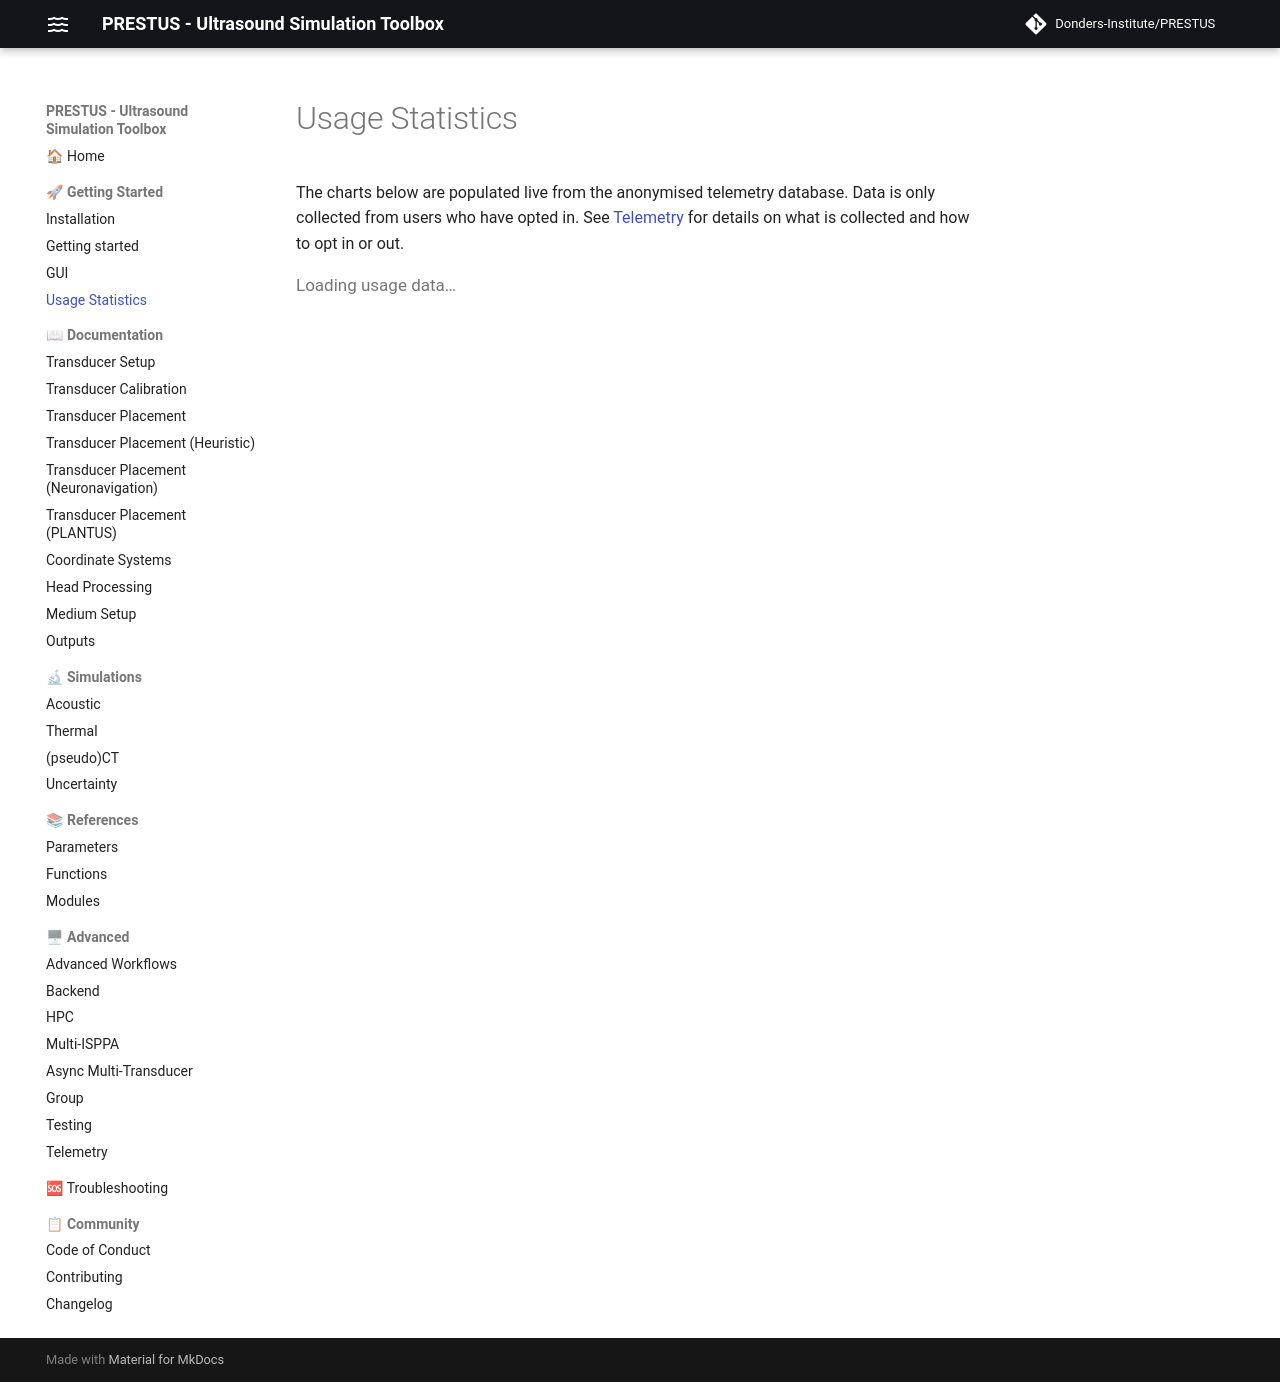

repository: Donders-Institute/PRESTUS · page: main/doc_usage-statistics/index.html · generator: mkdocs

# Usage Statistics

The charts below are populated live from the anonymised telemetry database. Data is only collected from users who have opted in. See [Telemetry](doc_telemetry.md) for details on what is collected and how to opt in or out.

<style>
.telem-stats { display:grid; grid-template-columns:repeat(auto-fit,minmax(140px,1fr)); gap:.75rem; margin:1.2rem 0; }
.telem-stat  { background:var(--md-code-bg-color,#f5f5f5); border-radius:8px; padding:1rem; text-align:center; }
.telem-stat .tv { font-size:1.8rem; font-weight:700; line-height:1.1; }
.telem-stat .tl { font-size:.72rem; color:var(--md-default-fg-color--light,#666); text-transform:uppercase; letter-spacing:.04em; margin-top:.2rem; }
.telem-charts { display:grid; grid-template-columns:repeat(auto-fit,minmax(340px,1fr)); gap:1rem; margin:1rem 0; }
.telem-chart  { background:var(--md-code-bg-color,#f5f5f5); border-radius:8px; padding:1rem; }
.telem-chart h4 { font-size:.75rem; font-weight:600; text-transform:uppercase; letter-spacing:.04em; color:var(--md-default-fg-color--light,#666); margin:0 0 .75rem; }
.telem-chart canvas { max-height:200px; }
#telem-error { display:none; color:#c0392b; font-size:.85rem; padding:.5rem 0; }
#telem-loading { color:var(--md-default-fg-color--light,#666); font-size:.85rem; }
</style>

<div id="telem-loading">Loading usage data…</div>
<div id="telem-error"></div>

<div class="telem-stats" id="telem-stats" style="display:none"></div>

<div class="telem-charts" id="telem-charts" style="display:none">
  <div class="telem-chart" style="grid-column:1/-1"><h4>Completed simulations per month</h4><canvas id="tc-timeline"></canvas></div>
  <div class="telem-chart"><h4>Execution platform</h4><canvas id="tc-platform"></canvas></div>
  <div class="telem-chart"><h4>Execution backend</h4><canvas id="tc-codetype"></canvas></div>
  <div class="telem-chart"><h4>Simulation medium</h4><canvas id="tc-medium"></canvas></div>
  <div class="telem-chart"><h4>Mean run duration by medium</h4><canvas id="tc-duration"></canvas></div>
  <div class="telem-chart"><h4>Success rate by medium</h4><canvas id="tc-success-rate"></canvas></div>
</div>

<script>
(function () {
  const URL = 'https://lruelxwhkjibezkgipme.supabase.co';
  const KEY = 'sb_publishable_p18tafIOjIJuGwXb4szLSg_84vF3FL2';
  const PAL = ['#6366f1','#22d3ee','#f59e0b','#10b981','#f43f5e','#a855f7','#14b8a6','#fb923c','#84cc16','#e879f9'];

  // Maps known git hashes (7-char) to { tag, n } from `git describe --tags --long`.
  // Format shown: "tag - n - hash". Add new entries when hashes appear in telemetry.
  const HASH_INFO = {
    '9eb180b': { tag: 'v0.1.0', n: 0   },
    '2d7c014': { tag: 'v0.2.0', n: 0   },
    '05146df': { tag: 'v0.2.1', n: 0   },
    'd3886f7': { tag: 'v0.3.0', n: 0   },
    '24debe5': { tag: 'v0.4.0', n: 0   },
    '2f56459': { tag: 'v0.4.1', n: 0   },
    'a907aa3': { tag: 'v0.4.2', n: 0   },
    'bc67583': { tag: 'v0.5.0', n: 0   },
    'b7cce9f': { tag: 'v0.5.0', n: 389 },
    'a9305dc': { tag: 'v0.6.0', n: 0   },
    '75badde': { tag: 'v0.6.0', n: 15  },
    'ad10be4': { tag: 'v0.6.0', n: 16  },
  };

  function resolveVersion(row) {
    const hash = (row.prestus_hash || '').slice(0, 7);
    const ver  = row.prestus_ver  || '';
    if (hash && HASH_INFO[hash]) {
      const { tag, n } = HASH_INFO[hash];
      return `${tag} - ${n} - ${hash}`;
    }
    // Recent runs: prestus_ver is a tag but hash not yet in lookup table
    if (ver.startsWith('v')) {
      return hash ? `${ver} - ? - ${hash}` : ver;
    }
    // Older runs: prestus_ver was a bare hash
    const h = (hash || ver || '').slice(0, 7);
    return h || 'unknown';
  }

  function classifyMedium(row) {
    const med = row.medium || 'unknown';
    if (med === 'layered' && row.pct_enabled) return 'layered + pCT';
    return med;
  }

  function fg()   { return getComputedStyle(document.body).getPropertyValue('--md-default-fg-color')         || '#333'; }
  function fgL()  { return getComputedStyle(document.body).getPropertyValue('--md-default-fg-color--light')  || '#999'; }
  function gridC(){ return getComputedStyle(document.body).getPropertyValue('--md-default-fg-color--lightest')|| '#e0e0e0'; }

  function countBy(arr, fn) {
    return arr.reduce((a, r) => { const v = fn(r); a[v] = (a[v]||0)+1; return a; }, {});
  }

  function doughnutChart(id, labels, data) {
    new Chart(document.getElementById(id), {
      type: 'doughnut',
      data: { labels, datasets: [{ data, backgroundColor: PAL.slice(0, labels.length), borderWidth: 2 }] },
      options: { plugins: { legend: { position: 'right', labels: { color: fg(), boxWidth: 12, font: { size: 11 } } } }, cutout: '60%' }
    });
  }

  async function init() {
    const client = supabase.createClient(URL, KEY);

    const { data, error } = await client
      .from('events')
      .select('received_at,event,status,duration_s,uuid,sim_platform,code_type,medium,pct_enabled,prestus_ver,prestus_hash')
      .in('event', ['run_end', 'run_error'])
      .order('received_at', { ascending: false })
      .limit(5000);

    document.getElementById('telem-loading').style.display = 'none';

    if (error) {
      const el = document.getElementById('telem-error');
      el.textContent = 'Could not load telemetry data: ' + error.message;
      el.style.display = 'block';
      return;
    }

    // ── Stat cards ─────────────────────────────────────────────────
    const total     = data.length;
    const layeredRuns = data.filter(r => classifyMedium(r).startsWith('layered'));
    const layeredSucc = layeredRuns.filter(r => r.status === 'success');
    const successPct  = layeredRuns.length ? Math.round(layeredSucc.length / layeredRuns.length * 100) + '%' : '—';
    const users     = new Set(data.map(r => r.uuid).filter(Boolean)).size;
    const versions  = new Set(data.map(resolveVersion).filter(v => v !== 'unknown')).size;

    const statsEl = document.getElementById('telem-stats');
    statsEl.style.display = 'grid';
    [
      ['Completed runs', total],
      ['Success rate (layered)', successPct],
      ['Versions',       versions],
      ['Unique users',   users],
    ].forEach(([label, val]) => {
      statsEl.insertAdjacentHTML('beforeend',
        `<div class="telem-stat"><div class="tv">${val}</div><div class="tl">${label}</div></div>`);
    });

    document.getElementById('telem-charts').style.display = 'grid';

    // ── Simulations per month, stacked by resolved version tag ─────
    const allVersions = [...new Set(data.map(resolveVersion))].sort();
    const monthSet = new Set(data.map(r => r.received_at?.slice(0, 7)).filter(Boolean));
    const months   = [...monthSet].sort();

    const mvCount = {};
    data.forEach(r => {
      const key = r.received_at?.slice(0, 7) + '|' + resolveVersion(r);
      if (key) mvCount[key] = (mvCount[key] || 0) + 1;
    });

    new Chart(document.getElementById('tc-timeline'), {
      type: 'bar',
      data: {
        labels: months,
        datasets: allVersions.map((ver, i) => ({
          label: ver,
          data: months.map(m => mvCount[m + '|' + ver] || 0),
          backgroundColor: PAL[i % PAL.length],
          borderRadius: 2,
          borderSkipped: false,
        }))
      },
      options: {
        plugins: { legend: { position: 'right', labels: { color: fg(), boxWidth: 12, font: { size: 11 } } } },
        scales: {
          x: { stacked: true, ticks: { color: fgL(), maxRotation: 45, font: { size: 10 } }, grid: { display: false } },
          y: { stacked: true, ticks: { color: fgL() }, grid: { color: gridC() }, beginAtZero: true }
        }
      }
    });

    // ── Execution platform ─────────────────────────────────────────
    const pc = countBy(data, r => r.sim_platform ?? '(unknown)');
    doughnutChart('tc-platform', Object.keys(pc), Object.values(pc));

    // ── Execution backend (code_type) ──────────────────────────────
    const cc = countBy(data, r => r.code_type ?? '(unknown)');
    const ck = ['matlab_cpu','matlab_gpu','cpp_cpu','cpp_gpu'].filter(k => cc[k]);
    const unknownCC = Object.keys(cc).filter(k => !['matlab_cpu','matlab_gpu','cpp_cpu','cpp_gpu'].includes(k));
    doughnutChart('tc-codetype',
      [...ck, ...unknownCC],
      [...ck.map(k => cc[k]), ...unknownCC.map(k => cc[k])]
    );

    // ── Simulation medium (layered+pCT as its own category) ────────
    const mc = countBy(data, classifyMedium);
    doughnutChart('tc-medium', Object.keys(mc), Object.values(mc));

    // ── Mean run duration by medium (all completed runs) ─────────
    const durByMedium = {};
    data.filter(r => r.duration_s).forEach(r => {
      const med = classifyMedium(r);
      if (!durByMedium[med]) durByMedium[med] = [];
      durByMedium[med].push(r.duration_s / 60);
    });
    const durOrder  = ['water', 'phantom', 'layered', 'layered + pCT'];
    const durLabels = [...durOrder.filter(m => durByMedium[m]),
                       ...Object.keys(durByMedium).filter(m => !durOrder.includes(m))];
    const durMeans  = durLabels.map(m => {
      const vals = durByMedium[m];
      return +(vals.reduce((a, b) => a + b, 0) / vals.length).toFixed(1);
    });
    new Chart(document.getElementById('tc-duration'), {
      type: 'bar',
      data: {
        labels: durLabels,
        datasets: [{
          data: durMeans,
          backgroundColor: durLabels.map((_, i) => PAL[i % PAL.length]),
          borderRadius: 4,
          borderSkipped: false,
        }]
      },
      options: {
        plugins: { legend: { display: false } },
        scales: {
          x: { ticks: { color: fgL(), font: { size: 11 } }, grid: { display: false } },
          y: { ticks: { color: fgL(), callback: v => v + ' min' }, grid: { color: gridC() }, beginAtZero: true }
        }
      }
    });
    // ── Success rate by medium ─────────────────────────────────────
    const srByMedium = {};
    data.forEach(r => {
      const med = classifyMedium(r);
      if (!srByMedium[med]) srByMedium[med] = { ok: 0, total: 0 };
      srByMedium[med].total++;
      if (r.status === 'success') srByMedium[med].ok++;
    });
    const srOrder  = ['water', 'phantom', 'layered', 'layered + pCT'];
    const srLabels = [...srOrder.filter(m => srByMedium[m]),
                      ...Object.keys(srByMedium).filter(m => !srOrder.includes(m))];
    const srValues = srLabels.map(m => +(srByMedium[m].ok / srByMedium[m].total * 100).toFixed(1));
    new Chart(document.getElementById('tc-success-rate'), {
      type: 'bar',
      data: {
        labels: srLabels,
        datasets: [{
          data: srValues,
          backgroundColor: srLabels.map((_, i) => PAL[i % PAL.length]),
          borderRadius: 4,
          borderSkipped: false,
        }]
      },
      options: {
        plugins: { legend: { display: false } },
        scales: {
          x: { ticks: { color: fgL(), font: { size: 11 } }, grid: { display: false } },
          y: { min: 0, max: 100, ticks: { color: fgL(), callback: v => v + '%' }, grid: { color: gridC() } }
        }
      }
    });
  }

  if (typeof Chart !== 'undefined' && typeof supabase !== 'undefined') {
    init();
  } else {
    window.addEventListener('load', init);
  }
})();
</script>
